Run: headless pygame with SDL's dummy video driver; simulated clock (each Clock.tick advances the game by its frame time, no real sleeping); random seed 0; keys injected as events and as key.get_pressed() state; no mouse input.
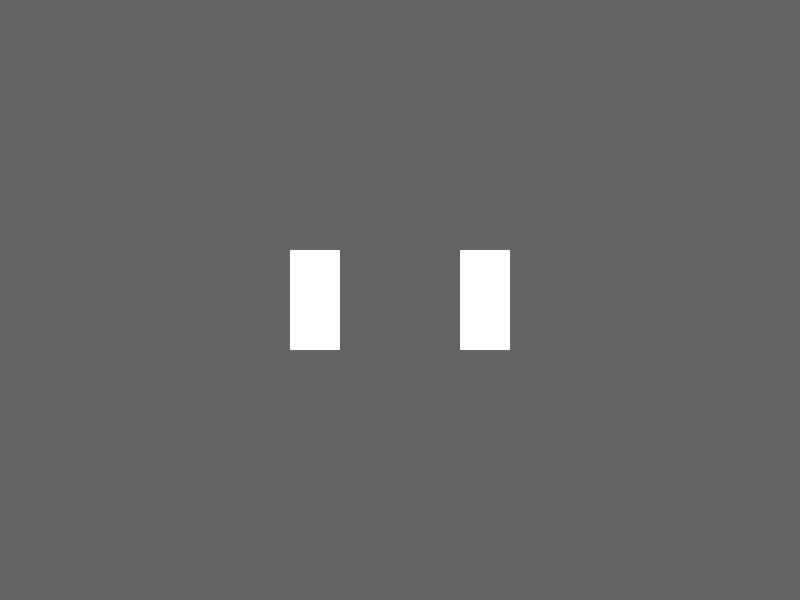
Frame 1 of 4 · flips 1–60 · no input
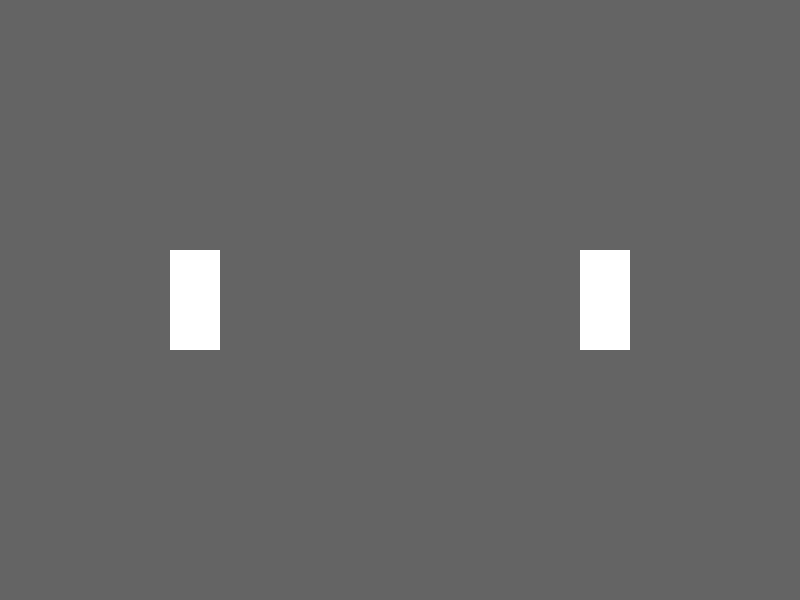
Frame 2 of 4 · flips 61–180 · tapped SPACE, RETURN · held RIGHT (→), D
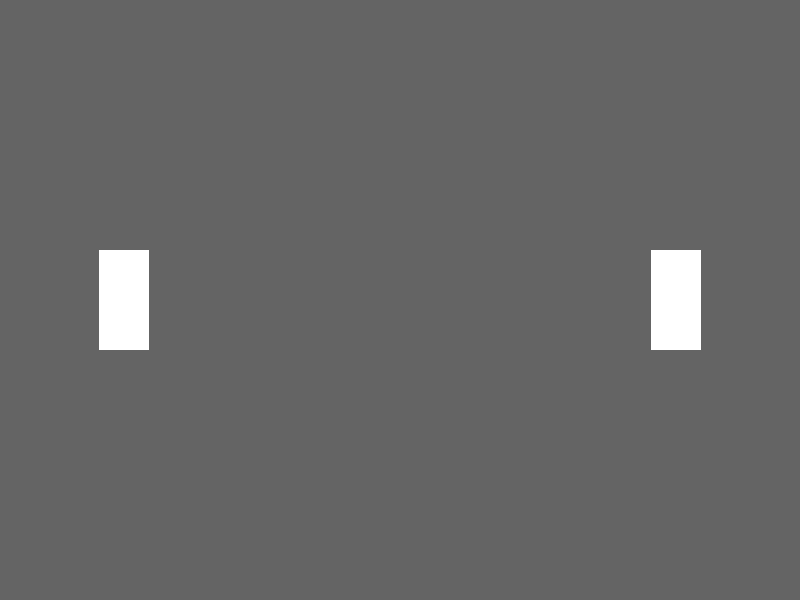
Frame 3 of 4 · flips 181–300 · held DOWN (↓), S
Frame 4 of 4 · flips 301–420 · held LEFT (←), A, UP (↑), W · screen unchanged from frame 3, image omitted

The pygame program that drew these frames:

import pygame
import random

pygame.init()

largura_tela = 800
altura_tela = 600

tela = pygame.display.set_mode((largura_tela, altura_tela)) #Superficie principal onde tudo será desenhado
pygame.display.set_caption("Duelo no Velho-Oeste")

PRETO = (0, 0, 0)
BRANCO = (255, 255, 255)
CINZA_FUNDO = (100, 100, 100) 

jogador1_rect = pygame.Rect(350, 250, 50, 100) 
jogador2_rect = pygame.Rect(400, 250, 50, 100)
velocidade = 1
estado_jogo = "ANDANDO"

clock = pygame.time.Clock() #Devo controlar a velocidade dos frames

rodando = True
while rodando:

    for event in pygame.event.get():
        if event.type == pygame.QUIT:
            rodando = False
    
    if estado_jogo == "ANDANDO":
        jogador1_rect.x = jogador1_rect.x - velocidade
        jogador2_rect.x = jogador2_rect.x + velocidade
        if jogador1_rect.left < 100 or jogador2_rect.right > 700:
            print("Parados! Esperando o sinal...")
            estado_jogo = "ESPERANDO"
    tela.fill(CINZA_FUNDO)
    pygame.draw.rect(tela, BRANCO, jogador1_rect)
    pygame.draw.rect(tela, BRANCO, jogador2_rect)
    pygame.display.flip() #Atualiza a tela

    clock.tick(60)


pygame.quit()
